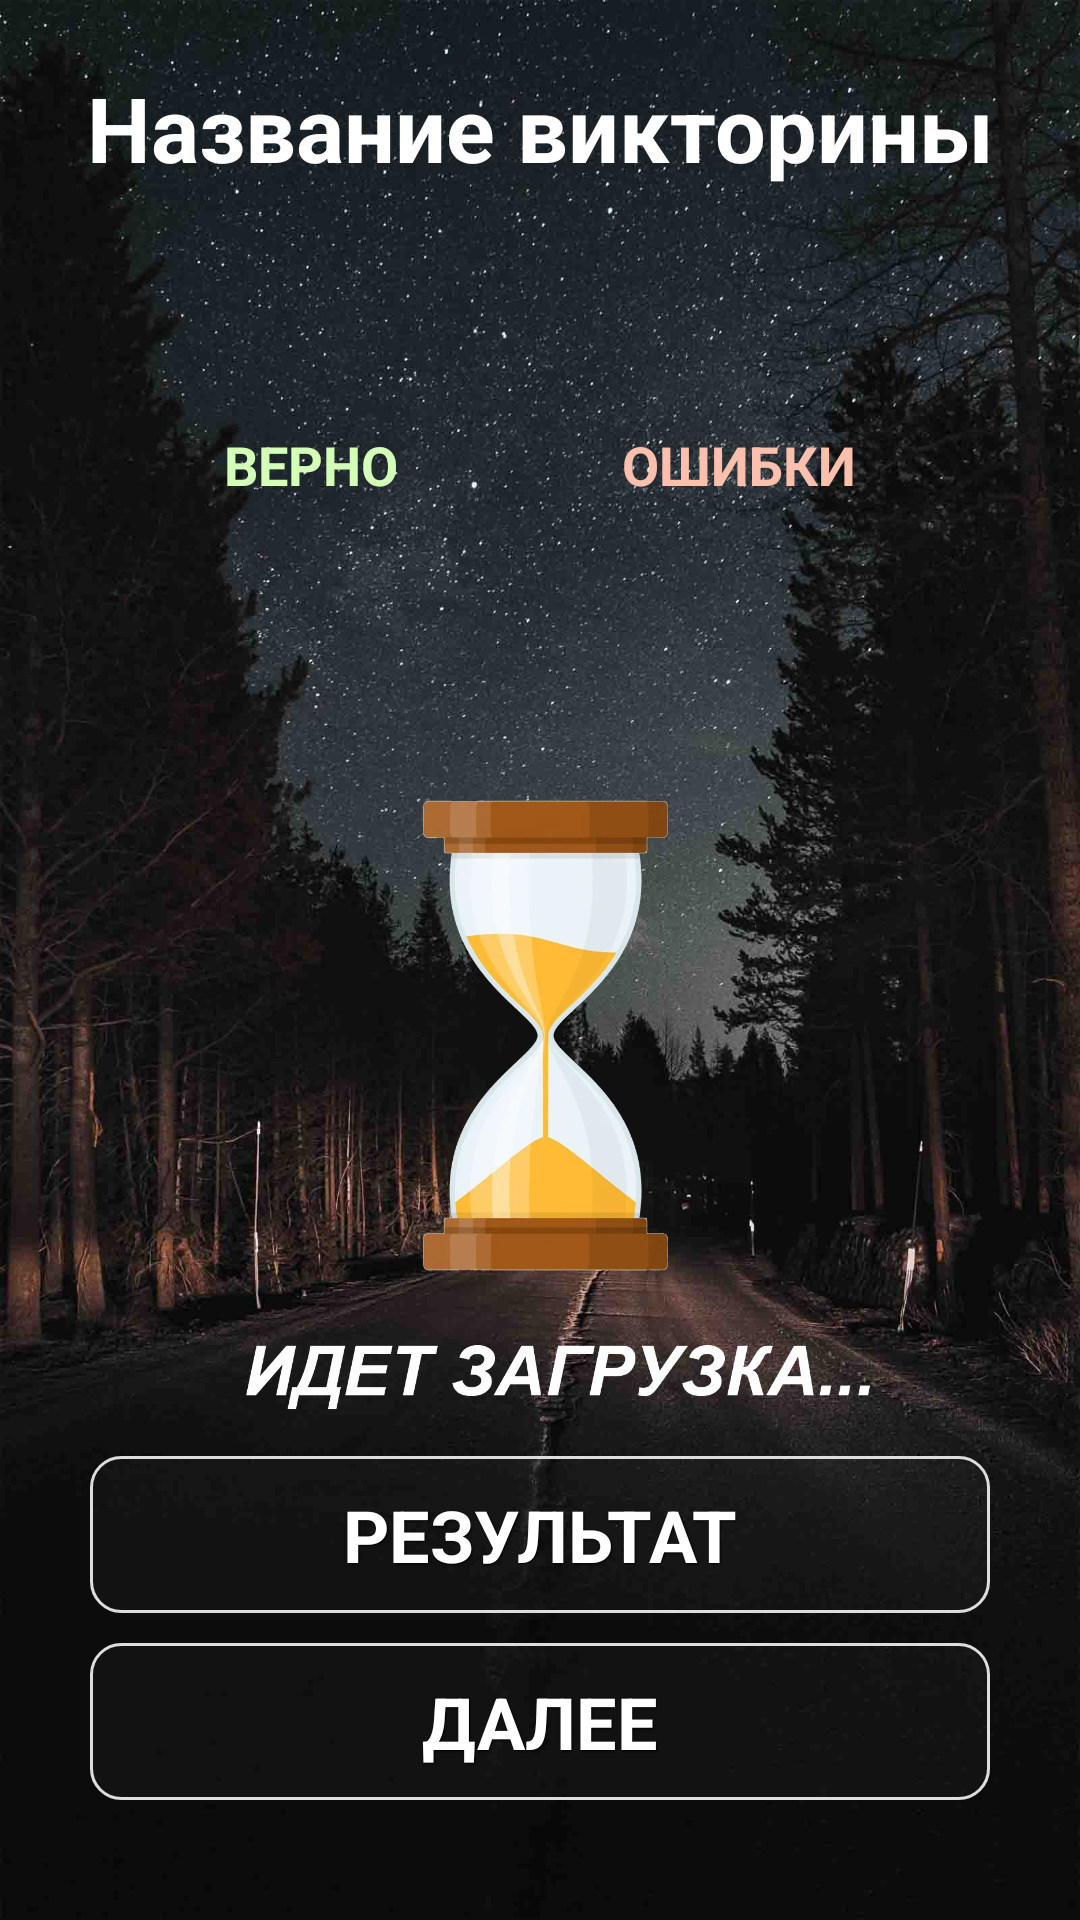

Write the Android layout XML for this screen, with the resource values it uses.
<!-- AndroidManifest.xml: application theme Theme.MythicalBeast -->
<!-- res/layout/result_activity_new.xml -->
<?xml version="1.0" encoding="utf-8"?>
<androidx.constraintlayout.widget.ConstraintLayout
    xmlns:android="http://schemas.android.com/apk/res/android"
    xmlns:app="http://schemas.android.com/apk/res-auto"
    xmlns:tools="http://schemas.android.com/tools"
    android:layout_width="match_parent"
    android:layout_height="match_parent"
    android:background="@drawable/mb_background"
    tools:context=".ResultActivity">

    <TextView
        android:id="@+id/tvQuizName"
        android:layout_width="match_parent"
        android:layout_height="wrap_content"
        android:layout_marginTop="5dp"
        android:gravity="center"
        android:text="Название викторины"
        android:textColor="@color/white"
        android:textSize="30sp"
        android:lines="2"
        android:textAlignment="center"
        android:textStyle="bold"
        app:layout_constraintEnd_toEndOf="parent"
        app:layout_constraintHorizontal_bias="0.0"
        app:layout_constraintStart_toStartOf="parent"
        app:layout_constraintTop_toTopOf="parent" />



    <TextView
        android:id="@+id/tvScore"
        android:layout_width="wrap_content"
        android:layout_height="wrap_content"
        android:layout_margin="20dp"
        android:layout_marginStart="10dp"
        android:layout_marginTop="10dp"
        android:textColor="@color/white"
        android:textSize="24sp"
        android:gravity="center"
        app:layout_constraintEnd_toEndOf="parent"
        app:layout_constraintStart_toStartOf="parent"
        app:layout_constraintTop_toBottomOf="@id/tvQuizName"
        tools:text="Your Score is 9 out of 10" />

    <androidx.constraintlayout.widget.ConstraintLayout
        android:id="@+id/layPrecent"
        android:layout_width="match_parent"
        android:layout_height="wrap_content"
        android:layout_marginTop="10dp"
        android:orientation="horizontal"
        app:layout_constraintEnd_toEndOf="parent"
        app:layout_constraintStart_toStartOf="parent"
        app:layout_constraintTop_toBottomOf="@+id/tvScore">

        <LinearLayout
            android:id="@+id/layGood"
            android:layout_width="wrap_content"
            android:layout_height="wrap_content"
            android:gravity="center"
            android:orientation="vertical"
            app:layout_constraintBottom_toBottomOf="parent"
            app:layout_constraintEnd_toStartOf="@+id/layWrong"
            app:layout_constraintHorizontal_chainStyle="spread"
            app:layout_constraintStart_toStartOf="parent"
            app:layout_constraintTop_toTopOf="parent">

            <TextView
                android:id="@+id/tvGoodCap"
                android:layout_width="wrap_content"
                android:layout_height="wrap_content"
                android:textAlignment="center"
                android:textColor="@color/very_light_green"
                android:textSize="18sp"
                android:textStyle="bold"
                app:layout_constraintEnd_toEndOf="parent"
                app:layout_constraintStart_toStartOf="parent"
                app:layout_constraintTop_toBottomOf="@id/tvQuizName"
                android:text="ВЕРНО" />


            <TextView
                android:id="@+id/tvGoodPercent"
                android:layout_width="wrap_content"
                android:layout_height="wrap_content"
                android:textAlignment="center"
                android:textColor="@color/light_green"
                android:textSize="32sp"
                app:layout_constraintEnd_toEndOf="parent"
                app:layout_constraintStart_toStartOf="parent"
                app:layout_constraintTop_toBottomOf="@id/tvQuizName"
                tools:text="50%" />


        </LinearLayout>

        <LinearLayout
            android:id="@+id/layWrong"
            android:layout_width="wrap_content"
            android:layout_height="wrap_content"
            android:gravity="center"
            android:orientation="vertical"
            app:layout_constraintBottom_toBottomOf="parent"
            app:layout_constraintEnd_toEndOf="parent"
            app:layout_constraintStart_toEndOf="@+id/layGood"
            app:layout_constraintTop_toTopOf="parent">

            <TextView
                android:id="@+id/tvWrongCap"
                android:layout_width="wrap_content"
                android:layout_height="wrap_content"
                android:textAlignment="center"
                android:textColor="@color/very_light_red"
                android:textSize="18sp"
                android:textStyle="bold"
                app:layout_constraintEnd_toEndOf="parent"
                app:layout_constraintStart_toStartOf="parent"
                app:layout_constraintTop_toBottomOf="@id/tvQuizName"
                android:text="ОШИБКИ" />


            <TextView
                android:id="@+id/tvWrongPercent"
                android:layout_width="wrap_content"
                android:layout_height="wrap_content"
                android:textAlignment="center"
                android:textColor="@color/light_red"
                android:textSize="32sp"
                app:layout_constraintEnd_toEndOf="parent"
                app:layout_constraintStart_toStartOf="parent"
                app:layout_constraintTop_toBottomOf="@id/tvQuizName"
                tools:text="50%" />


        </LinearLayout>


    </androidx.constraintlayout.widget.ConstraintLayout>

    <ImageView
        android:id="@+id/ivTrophy"
        android:layout_width="wrap_content"
        android:layout_height="0dp"
        android:contentDescription="@string/image"
        android:src="@drawable/ic_loading"
        app:layout_constraintBottom_toTopOf="@+id/bResultInfo"
        app:layout_constraintEnd_toEndOf="parent"
        app:layout_constraintStart_toStartOf="parent"
        app:layout_constraintTop_toBottomOf="@id/tvResultText" />

    <TextView
        android:id="@+id/tvResultText"
        android:layout_width="wrap_content"
        android:layout_height="wrap_content"
        android:layout_marginTop="15dp"
        android:gravity="center"
        android:textColor="@color/white"
        android:textSize="22sp"
        android:textStyle="bold"
        app:layout_constraintTop_toBottomOf="@id/layPrecent"
        app:layout_constraintEnd_toEndOf="parent"
        app:layout_constraintStart_toStartOf="parent"
        tools:text="@string/good_txt" />


    <TextView
        android:id="@+id/bResultInfo"
        android:layout_width="300dp"
        android:layout_height="wrap_content"
        android:layout_marginStart="50dp"
        android:layout_marginEnd="50dp"
        android:layout_marginBottom="10dp"
        android:padding="10dp"
        android:background="@drawable/main_btn_selector"
        android:gravity="center"
        android:paddingStart="60dp"
        android:paddingEnd="60dp"
        android:shadowColor="#000000"
        android:shadowDx="1"
        android:shadowDy="1"
        android:shadowRadius="1"
        android:text="РЕЗУЛЬТАТ"
        android:textColor="@color/white"
        android:textSize="24sp"
        android:textStyle="bold"
        app:layout_constraintBottom_toTopOf="@+id/bFinish"
        app:layout_constraintEnd_toEndOf="parent"
        app:layout_constraintStart_toStartOf="parent"/>

    <TextView
        android:id="@+id/bFinish"
        android:layout_width="300dp"
        android:layout_height="wrap_content"
        android:padding="10dp"
        android:layout_marginBottom="40dp"
        android:layout_marginStart="50dp"
        android:layout_marginEnd="50dp"
        android:gravity="center"
        android:paddingStart="60dp"
        android:paddingEnd="60dp"
        android:shadowColor="#000000"
        android:shadowDx="1"
        android:shadowDy="1"
        android:shadowRadius="1"
        android:text="ДАЛЕЕ"
        android:textColor="@color/white"
        android:textSize="24sp"
        android:textStyle="bold"
        android:background="@drawable/main_btn_selector"
        app:layout_constraintBottom_toBottomOf="parent"
        app:layout_constraintEnd_toEndOf="parent"
        app:layout_constraintStart_toStartOf="parent" />

    <androidx.recyclerview.widget.RecyclerView
        android:id="@+id/rvStatstic"
        android:layout_width="match_parent"
        android:layout_height="0dp"
        android:layout_marginBottom="10dp"
        android:backgroundTint="@color/mybkg"
        app:layout_constraintEnd_toEndOf="parent"
        app:layout_constraintStart_toStartOf="parent"
        android:visibility="gone"
        android:background="@color/white"
        app:layout_constraintTop_toBottomOf="@+id/tvQuizName"
        app:layout_constraintBottom_toTopOf="@+id/bResultInfo"/>

</androidx.constraintlayout.widget.ConstraintLayout>
<!-- resources referenced by this layout -->
<resources>
  <color name="light_green">#9AFA5E</color>
  <color name="light_red">#FF8B68</color>
  <color name="mybkg">#FF121212</color>
  <color name="very_light_green">#D4FFB8</color>
  <color name="very_light_red">#FBBFAD</color>
  <color name="white">#FFFFFFFF</color>
  <!-- drawable ic_loading: webp bitmap (drawable, 24570 bytes) -->
  <!-- drawable main_btn_selector (drawable) -->
  <?xml version="1.0" encoding="utf-8"?>
  <selector xmlns:android="http://schemas.android.com/apk/res/android">
      <item android:state_pressed="false" android:drawable="@drawable/main_btn_unpress"/>
      <item android:state_pressed="true" android:drawable="@drawable/main_btn_press"/>
  </selector>
  <!-- drawable mb_background: jpg bitmap (drawable, 354710 bytes) -->
  <string name="good_txt">Но еще есть куда расти.</string>
  <string name="image">КАРТИНКА</string>
  <style name="Theme.MythicalBeast" parent="Theme.MaterialComponents.Light.DarkActionBar">
          
          <item name="colorPrimary">@color/black</item>
          <item name="colorPrimaryVariant">@color/purple_700</item>
          <item name="colorOnPrimary">@color/white</item>
          
          <item name="colorSecondary">@color/white</item>
          <item name="colorSecondaryVariant">@color/teal_200</item>
          <item name="colorOnSecondary">@color/black</item>
          
          <item name="android:statusBarColor">@color/teal_200</item>
          
          <item name="android:windowFullscreen">true</item>
          <item name="android:windowBackground">@drawable/launch_screen</item>
  
      </style>
  <!-- drawable main_btn_unpress (drawable) -->
  <?xml version="1.0" encoding="utf-8"?>
  <shape xmlns:android="http://schemas.android.com/apk/res/android"
      android:shape="rectangle">
  
      <stroke
          android:width="1dp"
          android:color="#dddddd" />
      <solid android:color="#11666666"/>
      <solid android:textColor="@android:color/black" />
  <corners android:radius="10dp"/>
  </shape>
  <!-- drawable main_btn_press (drawable) -->
  <?xml version="1.0" encoding="utf-8"?>
  <shape xmlns:android="http://schemas.android.com/apk/res/android"
      android:shape="rectangle">
  
      <stroke
          android:width="1dp"
          android:color="#FFCFC6C6" />
  <solid android:color="#FFCFC6C6"/>
      <solid android:textColor="@android:color/black" />
  <corners android:radius="10dp"/>
  </shape>
  <color name="black">#FF000000</color>
  <color name="purple_700">#FF3700B3</color>
  <color name="teal_200">#FF03DAC5</color>
  <!-- drawable launch_screen (drawable) -->
  <?xml version="1.0" encoding="utf-8"?>
  <layer-list xmlns:android="http://schemas.android.com/apk/res/android"
      android:opacity="opaque">
  <item android:drawable="@android:color/white"/>
      <item>
          <bitmap
              android:src="@drawable/mb_loading"
              android:gravity="fill"/>
      </item>
  </layer-list>
  <!-- drawable mb_loading: jpg bitmap (drawable-xxhdpi, 131779 bytes) -->
</resources>
